The GitHub repository PRATHI1504/Pneumonia-Detection-System contains a labelled image folder "data" with 2 categories: normal, pneumonia. Examples follow, each with its label.

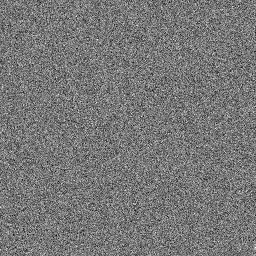
Label: pneumonia

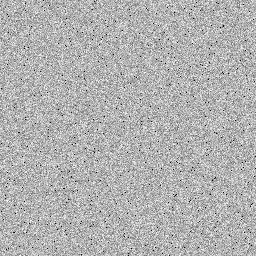
Label: normal

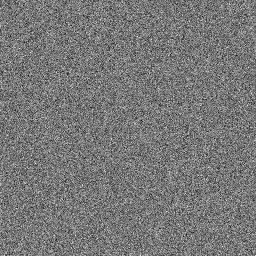
Label: pneumonia

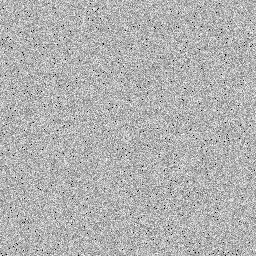
Label: normal

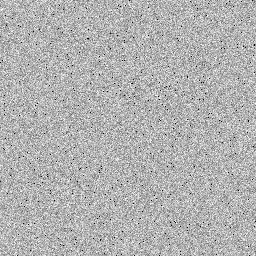
Label: normal

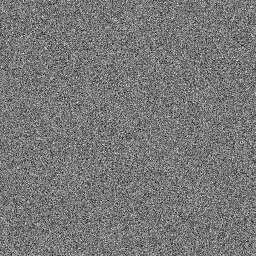
Label: pneumonia
